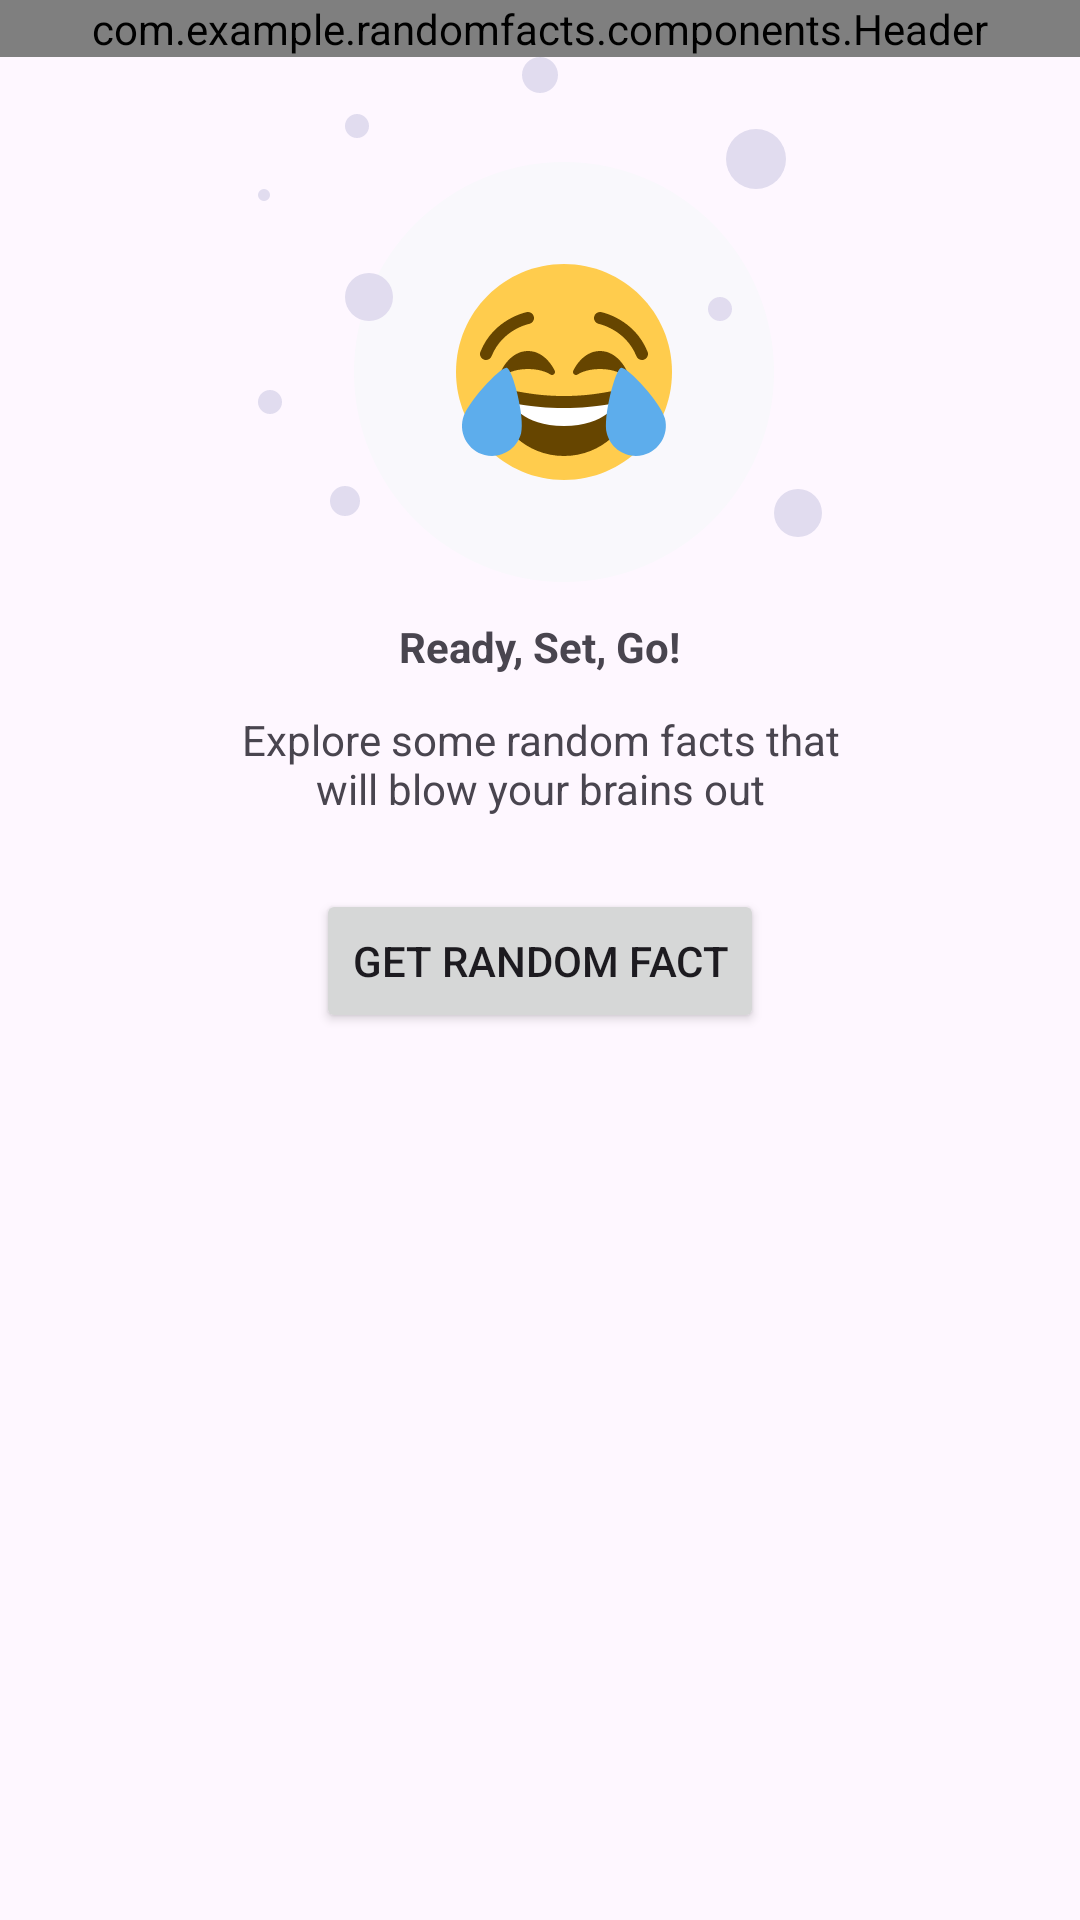

The Android layout XML behind this screen, and the referenced resources:
<!-- AndroidManifest.xml: application theme Theme.RandomFacts -->
<!-- res/layout/activity_index.xml -->
<?xml version="1.0" encoding="utf-8"?>
<LinearLayout xmlns:android="http://schemas.android.com/apk/res/android"
    xmlns:tools="http://schemas.android.com/tools"
    android:layout_width="match_parent"
    android:layout_height="match_parent"
    tools:context=".IndexScreen"
    android:orientation="vertical"
    android:gravity="center_horizontal"
    >

    <com.example.randomfacts.components.Header
        android:layout_width="match_parent"
        android:layout_height="wrap_content" />

        <ImageView
            android:contentDescription="intro image"
            android:layout_width="wrap_content"
            android:layout_height="wrap_content"
            android:src="@drawable/ic_intro_icon"
            tools:ignore="HardcodedText" />

        <TextView
            android:layout_width="wrap_content"
            android:layout_height="wrap_content"
            android:text="@string/ready_set_go"
            android:layout_marginTop="12dp"
            android:textStyle="bold"
            />

        <TextView
            android:layout_width="210dp"
            android:layout_height="wrap_content"
            android:textAlignment="center"
            android:maxLines="2"
            android:lines="2"
            android:text="@string/intro_description"
            android:layout_marginTop="12dp"
            android:layout_marginBottom="24dp"
            />



        <Button
            android:id="@+id/btn_get_fact"
            android:layout_width="wrap_content"
            android:layout_height="wrap_content"
            android:text="@string/get_random_fact"

          />


</LinearLayout>
<!-- resources referenced by this layout -->
<resources>
  <!-- drawable ic_intro_icon: vector/xml drawable (drawable, 3756 chars, omitted) -->
  <string name="get_random_fact">Get random fact</string>
  <string name="intro_description">Explore some random facts that will blow your brains out</string>
  <string name="ready_set_go">Ready, Set, Go!</string>
  <style name="Theme.RandomFacts" parent="Theme.Material3.DayNight.NoActionBar">
          
          <item name="colorPrimary">@color/green_700</item>
          <item name="colorPrimaryVariant">@color/green_200</item>
          <item name="colorOnPrimary">@color/white</item>
          <item name="backgroundColor">@color/white</item>
  
          
          <item name="colorSecondary">@color/gray_700</item>
          <item name="colorSecondaryVariant">@color/gray_500</item>
          <item name="colorOnSecondary">@color/black</item>
          
          <item name="android:statusBarColor" tools:targetApi="l">?attr/colorPrimary</item>
  
  
  </style>
  <color name="green_700">#FF4E9F3D</color>
  <color name="green_200">#FFEDF5EC</color>
  <color name="white">#FFFFFFFF</color>
  <color name="gray_700">#707070</color>
  <color name="gray_500"> #CCCCCC</color>
  <color name="black">#FF000000</color>
</resources>
